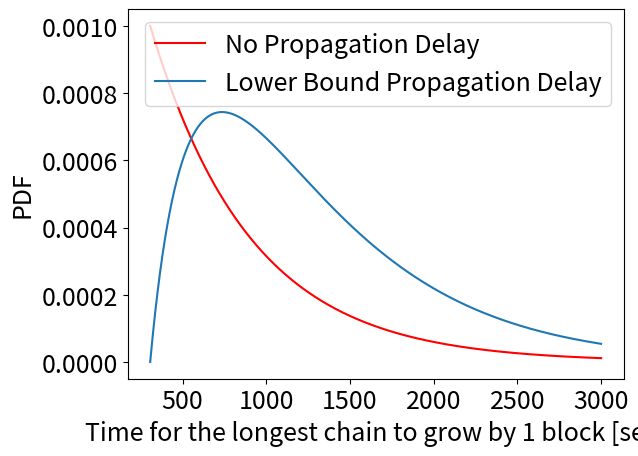

Recreate this plot in Python.
import scipy.special as spys
import scipy.misc as spym # コンビネーション用
import scipy.stats as spysts

import numpy as np
import math
import matplotlib.pyplot as plt

# PDF, RumorSpreading
def calcUnitFindBlockProb(lamb):
    return 1 - np.exp(- lamb)

def calcWasteTime(PFork, lamb):
    return np.log(1 - PFork) / np.log(1 - calcUnitFindBlockProb(lamb))

def calcA(PFork, lamb):
    return lamb * calcWasteTime(PFork, lamb)

def calcC(PFork, lamb):
    return np.exp( calcA(PFork, lamb) * ( 1 - np.log(calcWasteTime(PFork, lamb)) ) )

def funcPDF(PFork, lamb, t):
    c = calcC(PFork, lamb)
    a = calcA(PFork, lamb)
    WT = calcWasteTime(PFork, lamb)
    return c * np.power(np.e, - lamb * (t - WT * np.log(t))) * lamb * (1 - WT * 1 / t)

def expDist(t, lamb):
    return lamb * np.power(math.exp(1), ( - lamb * t))

# パラメータの設定
PFork = 0.4 # 0.062192 # 0.0178 # 0.0653
lamb = 1 / 600 # 0.0860662999989
diff = 0.001

# データの作成
maxT = 3000
t = np.arange(calcWasteTime(PFork, lamb), maxT, diff)
y = [None] * len(t)
y = funcPDF(PFork, lamb, t) # for PDF
'''
for i in range(len(t)):
    y[i] = funcPDF(PFork, lamb, t) # for PDF
'''
yExp = expDist(t, lamb)# =1/14.31)

plt.plot(t, yExp, color="#ff0000", label="No Propagation Delay")

# グラフの描画
# CDF
'''
plt.plot(t, y, label="Data")
plt.xlabel("Time")
plt.ylabel("CDF")

plt.legend()

plt.xlim(xmin=0)
plt.xlim(xmax=maxT + 1)
plt.ylim(ymin=0.0)
plt.ylim(ymax=1.05)
plt.show()
'''
# Kullback Leibler
probY = (y * diff)[1:-1]
probYExp = (yExp * diff)[1:-1]
print(PFork)
print(spysts.entropy(probYExp, probY))


# PDF
plt.plot(t, y, label="Lower Bound Propagation Delay")
plt.xlabel("Time for the longest chain to grow by 1 block [sec]", fontsize=18)
plt.ylabel("PDF", fontsize=18)

plt.tick_params(labelsize=18)
plt.legend(fontsize=18)
plt.rcParams["font.size"] = 18
# plt.xlim(xmin=0)
# plt.xlim(xmax=maxT + 1)
# plt.ylim(ymin=0.0)
# plt.ylim(ymax=1.05)
plt.show()
